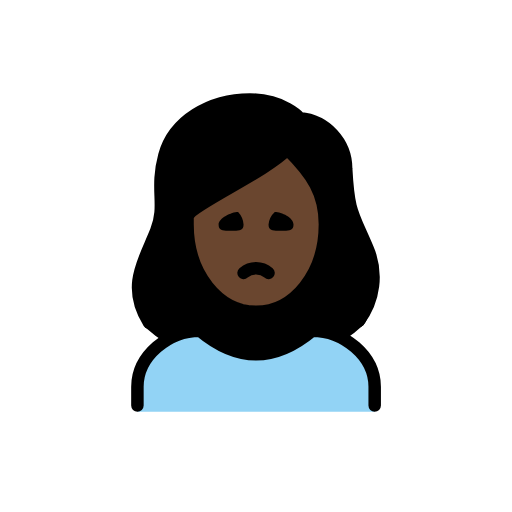
t = 0.00 s
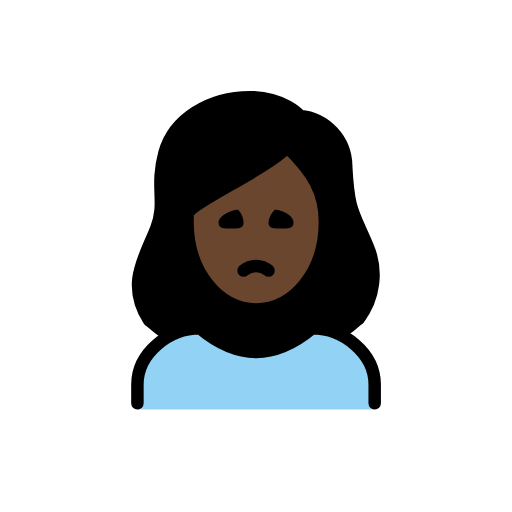
t = 0.48 s
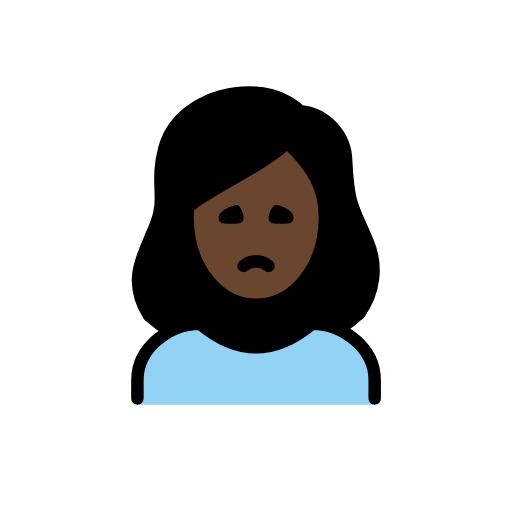
t = 1.43 s
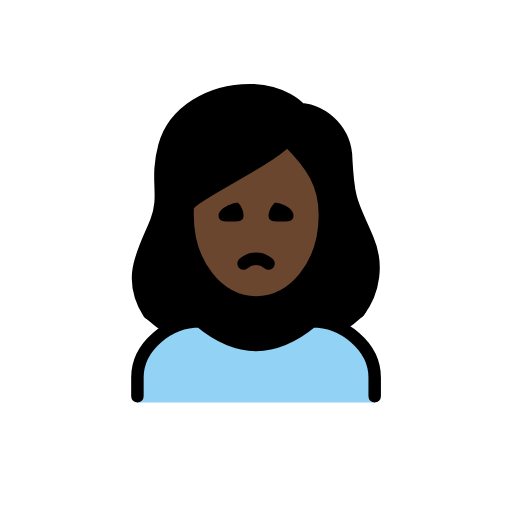
t = 1.90 s
t = 2.38 s: frame unchanged from t = 1.43 s, image omitted
t = 3.33 s: frame unchanged from t = 0.48 s, image omitted

The animated SVG that drew these frames (rendered in a browser with its animation timeline set to each time). Animation: 1 SMIL element (animateTransform=1); one cycle of 3.80 s, repeats indefinitely.

<?xml version='1.0' encoding='utf-8'?>
<svg xmlns="http://www.w3.org/2000/svg" id="emoji" viewBox="-5 -5 82 82" width="200" height="200" role="img">
  <title>OpenMoji: woman frowning: dark skin tone</title><g><g id="color">
    <path fill="#92d3f5" d="M17.0082,60.9583v-4c0-4.9941,5.0078-9,10-9q9,7.5,18,0c4.9941,0,10,4.0059,10,9v4" />
  </g>
  <g id="skin">
    <path fill="#6a462f" d="M25.6084,29.4743v.957c0,7.6494,4.6093,13.6426,10.4941,13.6426s10.4942-5.9932,10.4942-13.6426c0-4.6533-1.7784-7.5151-5.2842-11.1343a64.1459,64.1459,0,0,1-8.9883,5.772C29.6777,26.5832,26.0693,28.6383,25.6084,29.4743Z" />
  </g>
  <g id="hair">
    <path fill="#000000" d="M53.4551,34.1558a23.7225,23.7225,0,0,1-1.1573-2.6327c-1.4726-3.27-2.0234-4.4927-2.3486-10.5239.0273-3.6929-3.794-6.7842-7.4746-7.0928a1.0016,1.0016,0,0,1-.6885-.3433c-.0928-.1-2.4082-2.6548-7.2432-2.6548-6.2,0-11.4413,3.3819-12.743,8.2261a18.5174,18.5174,0,0,0-.5645,6.1757,13.3176,13.3176,0,0,1-.7607,5.961,6.8046,6.8046,0,0,1-1.1192,2.0879c-3.7725,4.42-.9747,14.3028-1.167,14.01a24.0535,24.0535,0,0,0,3.6331,2.7193,10.4656,10.4656,0,0,1,5.361-2.09c6.209,5.0127,12.4951,5.0127,18.7,0a8.3431,8.3431,0,0,1,4.2087,1.5137,22.7927,22.7927,0,0,0,2.972-2.33C54.2519,46.4665,56.1885,38.8991,53.4551,34.1558ZM41.0094,42.9909c-3.3782,2.5446-9.6082,1.083-9.6082,1.083s-8.6461-7.4083-5.7928-14.6c0,0,15.2693-9.2095,15.401-10.7889C41.0094,18.6854,54.86,32.5576,41.0094,42.9909Z" />
  </g>
  <g id="line">
    <path fill="none" stroke="#000" stroke-linecap="round" stroke-linejoin="round" stroke-width="2" d="M17.0082,59.9583v-3c0-4.9941,5.0078-9,10-9q9,7.5,18,0c4.9941,0,10,4.0059,10,9v3" />
    <path d="M42.0082,30.9583c0,1.1045-.8955,1-2,1s-2,.1045-2-1a3.1184,3.1184,0,0,1,1-2c1.1045,0,3,.8955,3,2" />
    <path d="M34.0082,30.9583c0,1.1045-.8955,1-2,1s-2,.1045-2-1c0-1,2.0225-2,3.127-2a3.2627,3.2627,0,0,1,.873,2" />
    <path fill="none" stroke="#000" stroke-linecap="round" stroke-linejoin="round" stroke-width="2" d="M38.0082,38.7083a3.0417,3.0417,0,0,0-4,0" />
    <path fill="none" stroke="#000" stroke-linecap="round" stroke-linejoin="round" stroke-width="2" d="M18.8545,46.6579c-3.7227-5.8565-.628-10.08,1.18-14.7246,1.6357-4.2-.209-6.4512,1.291-12.0342,1.48-5.5,7.2773-8.9658,13.709-8.9658,5.4,0,8,3,8,3A8.1321,8.1321,0,0,1,50.4394,21.97c.3867,7.18,1.0244,7.1523,3.4287,12.8222a11.5986,11.5986,0,0,1-1.4463,11.6631" />
    <path fill="none" stroke="#000" stroke-linejoin="round" stroke-width="2" d="M25.0342,30.9333c0,8,5,14,11,14s11-6,11-14c0-5-2-8-6-12-4,4-16,9-16,11Z" />
  </g>
<animateTransform attributeName="transform" type="translate" values="0 0;0 -1.5;0 0" dur="3.8s" repeatCount="indefinite" /></g></svg>
